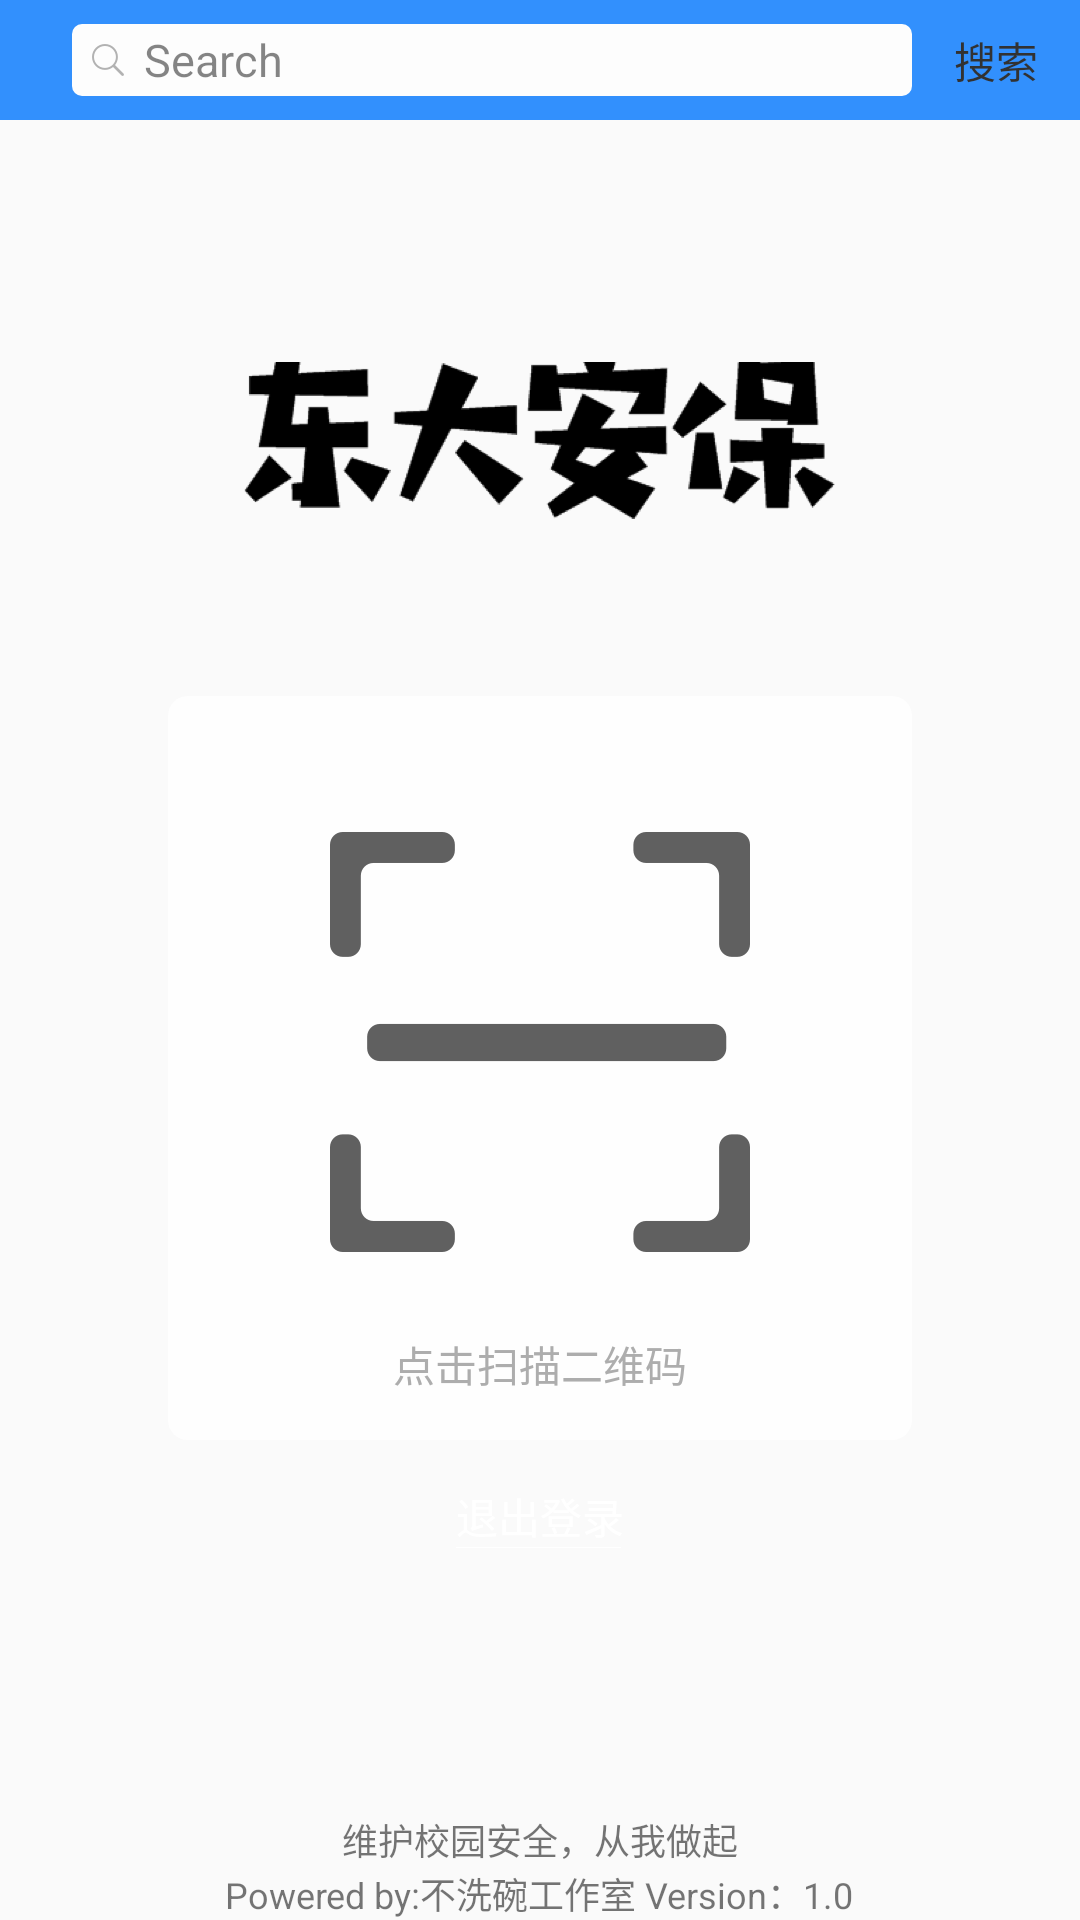

This screen was rendered from an Android layout file. Write that file and the resources it references.
<!-- AndroidManifest.xml: application theme AppTheme -->
<!-- res/layout/activity_main.xml -->
<?xml version="1.0" encoding="utf-8"?>
<LinearLayout
    xmlns:android="http://schemas.android.com/apk/res/android"
    xmlns:tools="http://schemas.android.com/tools"
    android:layout_width="match_parent"
    android:layout_height="match_parent"
    android:background="@drawable/secondpage_bg_imag2x"
    android:orientation="vertical"
    tools:context="cn.fhypayaso.security.business.MainActivity">
    <include layout="@layout/header_search"/>
    <ImageView
        android:layout_width="197dp"
        android:layout_height="53.67dp"
        android:src="@drawable/logo"
        android:layout_marginTop="80dp"
        android:layout_gravity="center"
        />

    <RelativeLayout
        android:background="@drawable/shape_round_scan_icon"
        android:alpha="0.801"
        android:layout_marginTop="58.33dp"
        android:layout_gravity="center"
        android:layout_width="248dp"
        android:layout_height="248dp">

        <ImageButton
            android:id="@+id/btn_scan_two_bars"
            android:layout_width="140dp"
            android:layout_height="140dp"
            android:layout_marginStart="54dp"
            android:layout_marginLeft="54dp"
            android:layout_marginTop="45.33dp"
            android:src="@drawable/scan_icon"
            android:background="@color/white"
            />

        <TextView
            android:layout_width="114.67dp"
            android:layout_height="19.67dp"
            android:text="@string/scan_two_bar_tip"
            android:layout_below="@+id/btn_scan_two_bars"
            android:layout_marginTop="27dp"
            android:gravity="center"
            android:layout_centerInParent="true"
            android:textColor="#FF9B9B9B"
            android:textSize="14sp"
            />
    </RelativeLayout>

    <LinearLayout
        android:layout_marginTop="15dp"
        android:layout_gravity="center"
        android:layout_width="wrap_content"
        android:layout_height="wrap_content"
        android:orientation="vertical">
        <TextView
            android:id="@+id/tv_logout"
            android:layout_width="wrap_content"
            android:layout_height="wrap_content"
            android:text="@string/logout"
            android:textColor="@color/white"/>
        <View
            android:layout_width="55dp"
            android:layout_height="1px"
            android:background="@color/white"/>
    </LinearLayout>


    <include layout="@layout/footer_main"/>
</LinearLayout>
<!-- res/layout/header_search.xml (included above) -->
<?xml version="1.0" encoding="utf-8"?>
<LinearLayout
    xmlns:android="http://schemas.android.com/apk/res/android"
    android:layout_width="match_parent"
    android:background="@color/lightBlue"
    android:alpha="0.7978"
    android:layout_height="40dp">
    <LinearLayout
        android:background="@drawable/shape_round_search"
        android:layout_width="0dp"
        android:layout_height="24dp"
        android:layout_weight="5"
        android:layout_marginStart="24dp"
        android:layout_marginLeft="16dp"
        android:layout_marginTop="8dp">
        <ImageView
            android:layout_width="24dp"
            android:layout_height="24dp"
            android:src="@drawable/search_icon"
            />
        
            
            
            
            
            
            
            
        <EditText
            android:id="@+id/edt_search"
            android:textSize="15sp"
            android:hint="@string/search_tip"
            android:background="@null"
            android:layout_weight="1"
            android:layout_width="0dp"
            android:layout_gravity="center"
            android:layout_height="match_parent"/>
        <ImageButton
            android:id="@+id/ibtn_clearedt"
            android:visibility="gone"
            android:layout_marginRight="3dp"
            android:layout_gravity="center_vertical"
            android:background="#00000000"
            android:src="@drawable/close_icon"
            android:layout_width="wrap_content"
            android:layout_height="wrap_content"
            android:layout_marginEnd="3dp"/>
    </LinearLayout>

    
        
        
        
        
        
    <TextView
        android:clickable="true"
        android:id="@+id/tv_search"
        android:layout_weight="1"
        android:textColor="@color/black"
        android:layout_gravity="center"
        android:text="@string/search"
        android:gravity="center"
        android:layout_width="0dp"
        android:layout_height="28dp"/>
    
</LinearLayout>
<!-- res/layout/footer_main.xml (included above) -->
<?xml version="1.0" encoding="utf-8"?>
<RelativeLayout xmlns:android="http://schemas.android.com/apk/res/android"
    android:layout_width="match_parent"
    android:layout_height="match_parent">

    <TextView
        android:layout_width="wrap_content"
        android:layout_height="wrap_content"
        android:layout_above="@+id/tv_copyright"
        android:layout_centerInParent="true"
        android:layout_marginBottom="-10dp"
        android:textSize="12sp"
        android:gravity="center"
        android:text="@string/footer_tips" />
    <TextView
        android:id="@+id/tv_copyright"
        android:layout_width="wrap_content"
        android:layout_height="wrap_content"
        android:text="@string/copyright"
        android:layout_alignParentBottom="true"
        android:layout_centerInParent="true"
        android:layout_marginTop="10dp"
        android:textSize="12sp"/>
</RelativeLayout>
<!-- resources referenced by this layout -->
<resources>
  <color name="black">#000000</color>
  <color name="lightBlue">#0076FF</color>
  <color name="white">#FFFFFF</color>
  <!-- drawable close_icon: png bitmap (drawable-xxhdpi, 2038 bytes) -->
  <!-- drawable logo: png bitmap (drawable-xxhdpi, 24218 bytes) -->
  <!-- drawable scan_icon: png bitmap (drawable-xxhdpi, 8662 bytes) -->
  <!-- drawable search_icon: png bitmap (drawable-xxhdpi, 1207 bytes) -->
  <!-- drawable search_more_icon: png bitmap (drawable-xxhdpi, 1224 bytes) -->
  <!-- drawable shape_round_scan_icon (drawable) -->
  <shape xmlns:android="http://schemas.android.com/apk/res/android"
      android:shape="rectangle">
      <solid android:color="@color/white" />
      <corners android:radius="1dp" />
      <corners
          android:bottomLeftRadius="6.67dp"
          android:bottomRightRadius="6.67dp"
          android:topLeftRadius="6.67dp"
          android:topRightRadius="6.67dp" />
      <stroke
          android:width="0dp"
          android:color="@color/lightBlue" />
  </shape>
  <!-- drawable shape_round_search (drawable) -->
  <shape xmlns:android="http://schemas.android.com/apk/res/android"
      android:shape="rectangle">
      <solid android:color="@color/white" />
      <corners android:radius="0dp" />
      <corners
          android:bottomLeftRadius="3.33dp"
          android:bottomRightRadius="3.33dp"
          android:topLeftRadius="3.33dp"
          android:topRightRadius="3.33dp" />
      <stroke
          android:width="0dp"
          android:color="@color/lightBlue" />
  </shape>
  <string name="copyright">Powered by:不洗碗工作室 Version：1.0</string>
  <string name="footer_tips">维护校园安全，从我做起</string>
  <string name="logout">退出登录</string>
  <string name="scan_two_bar_tip">点击扫描二维码</string>
  <string name="search">搜索</string>
  <string name="search_tip">Search</string>
  <style name="AppTheme" parent="Theme.AppCompat.Light.NoActionBar">
          
          
          <item name="colorPrimary">@color/colorPrimary</item>
          
          <item name="colorPrimaryDark">@color/colorPrimaryDark</item>
          
          <item name="colorAccent">@color/colorAccent</item>
      </style>
  <color name="colorPrimary">#3F51B5</color>
  <color name="colorPrimaryDark">#0076FF</color>
  <color name="colorAccent">#FF4081</color>
</resources>
